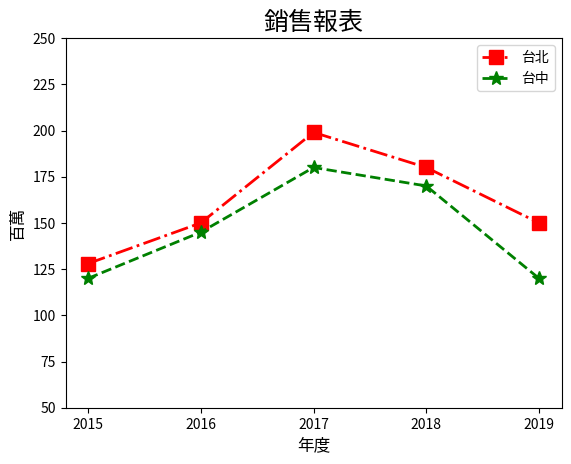

Here is the Python script that generated this plot:
import matplotlib.pyplot as plt
year = [2015,2016,2017,2018,2019]
city1 = [128,150,199,180,150]
plt.plot(year, city1, 'r-.s', lw=2, ms=10, label="台北")
city2 = [120,145,180,170,120]
plt.plot(year, city2, 'g--*', lw=2, ms=10, label="台中")
plt.legend()
plt.ylim(50, 250)
plt.xticks(year)
plt.title("銷售報表", fontsize=18)
plt.xlabel("年度", fontsize=12)
plt.ylabel("百萬", fontsize=12)

plt.show()